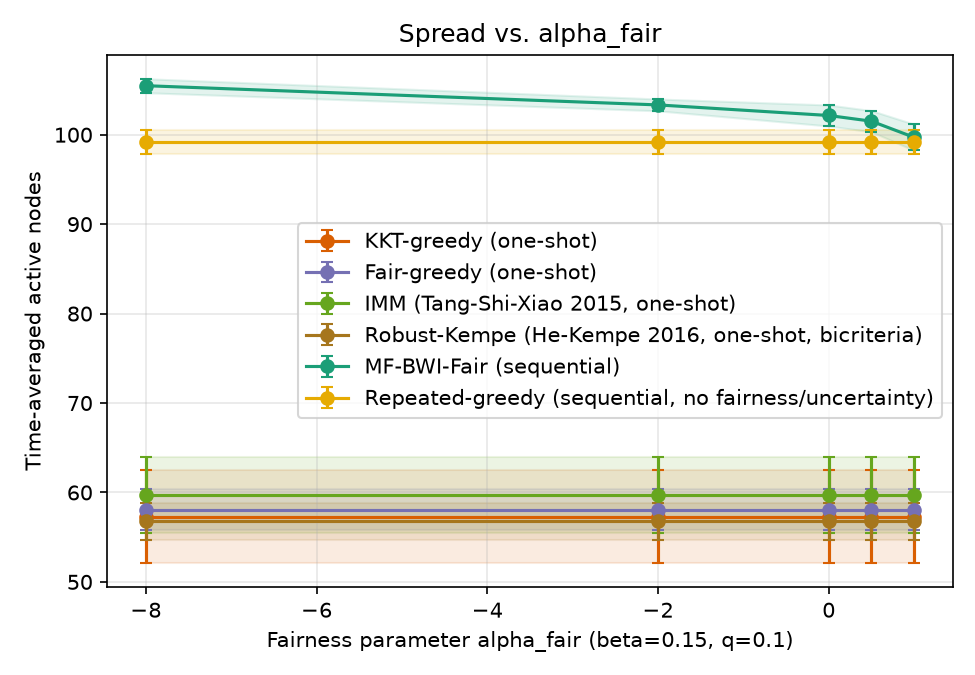

Data behind this chart, as committed beside it:
sweep, param, algorithm, trial, time_avg_spread, min_group_reach, runtime_s, n_seeds, round0_cost, group0_reach, group1_reach, group2_reach
alpha, 1.0, kkt_greedy, 0, 59.2, 0.34, 0.01466, 20, 100, 0.34, 0.4175, 0.595
alpha, 1.0, fair_greedy, 0, 62.03, 0.37, 0.01404, 20, 100, 0.37, 0.5017, 0.5761
alpha, 1.0, imm, 0, 59.23, 0.2783, 0.01405, 20, 100, 0.2783, 0.3767, 0.6433
alpha, 1.0, robust_kempe, 0, 58.23, 0.325, 0.01531, 15, 75, 0.325, 0.3383, 0.6367
alpha, 1.0, repeated_greedy, 0, 99.67, 0.8067, 8.341, , , 0.8067, 0.8233, 0.8433
alpha, 1.0, mf_bwi_fair, 0, 100.9, 0.55, 0.235, , , 0.55, 0.8608, 0.9239
alpha, 0.5, kkt_greedy, 0, 59.2, 0.34, 0.01466, 20, 100, 0.34, 0.4175, 0.595
alpha, 0.5, fair_greedy, 0, 62.03, 0.37, 0.01404, 20, 100, 0.37, 0.5017, 0.5761
alpha, 0.5, imm, 0, 59.23, 0.2783, 0.01405, 20, 100, 0.2783, 0.3767, 0.6433
alpha, 0.5, robust_kempe, 0, 58.23, 0.325, 0.01531, 15, 75, 0.325, 0.3383, 0.6367
alpha, 0.5, repeated_greedy, 0, 99.67, 0.8067, 8.341, , , 0.8067, 0.8233, 0.8433
alpha, 0.5, mf_bwi_fair, 0, 102.3, 0.6433, 0.2112, , , 0.6433, 0.8717, 0.91
alpha, 0.0, kkt_greedy, 0, 59.2, 0.34, 0.01466, 20, 100, 0.34, 0.4175, 0.595
alpha, 0.0, fair_greedy, 0, 62.03, 0.37, 0.01404, 20, 100, 0.37, 0.5017, 0.5761
alpha, 0.0, imm, 0, 59.23, 0.2783, 0.01405, 20, 100, 0.2783, 0.3767, 0.6433
alpha, 0.0, robust_kempe, 0, 58.23, 0.325, 0.01531, 15, 75, 0.325, 0.3383, 0.6367
alpha, 0.0, repeated_greedy, 0, 99.67, 0.8067, 8.341, , , 0.8067, 0.8233, 0.8433
alpha, 0.0, mf_bwi_fair, 0, 102.8, 0.65, 0.2401, , , 0.65, 0.865, 0.9194
alpha, -2.0, kkt_greedy, 0, 59.2, 0.34, 0.01466, 20, 100, 0.34, 0.4175, 0.595
alpha, -2.0, fair_greedy, 0, 62.03, 0.37, 0.01404, 20, 100, 0.37, 0.5017, 0.5761
alpha, -2.0, imm, 0, 59.23, 0.2783, 0.01405, 20, 100, 0.2783, 0.3767, 0.6433
alpha, -2.0, robust_kempe, 0, 58.23, 0.325, 0.01531, 15, 75, 0.325, 0.3383, 0.6367
alpha, -2.0, repeated_greedy, 0, 99.67, 0.8067, 8.341, , , 0.8067, 0.8233, 0.8433
alpha, -2.0, mf_bwi_fair, 0, 103.3, 0.6917, 0.2344, , , 0.6917, 0.8742, 0.9078
alpha, -8.0, kkt_greedy, 0, 59.2, 0.34, 0.01466, 20, 100, 0.34, 0.4175, 0.595
alpha, -8.0, fair_greedy, 0, 62.03, 0.37, 0.01404, 20, 100, 0.37, 0.5017, 0.5761
alpha, -8.0, imm, 0, 59.23, 0.2783, 0.01405, 20, 100, 0.2783, 0.3767, 0.6433
alpha, -8.0, robust_kempe, 0, 58.23, 0.325, 0.01531, 15, 75, 0.325, 0.3383, 0.6367
alpha, -8.0, repeated_greedy, 0, 99.67, 0.8067, 8.341, , , 0.8067, 0.8233, 0.8433
alpha, -8.0, mf_bwi_fair, 0, 104.6, 0.8033, 0.2087, , , 0.8033, 0.8667, 0.8978
alpha, 1.0, kkt_greedy, 1, 47.1, 0.1933, 0.0126, 20, 100, 0.1933, 0.3067, 0.5161
alpha, 1.0, fair_greedy, 1, 57.37, 0.4333, 0.01311, 20, 100, 0.4567, 0.4333, 0.515
alpha, 1.0, imm, 1, 59.13, 0.2983, 0.01405, 20, 100, 0.2983, 0.3392, 0.66
alpha, 1.0, robust_kempe, 1, 54.13, 0.3425, 0.01281, 14, 70, 0.3483, 0.3425, 0.5578
alpha, 1.0, repeated_greedy, 1, 98.67, 0.81, 8.228, , , 0.8367, 0.81, 0.8256
alpha, 1.0, mf_bwi_fair, 1, 98.53, 0.3917, 0.2333, , , 0.3917, 0.8575, 0.94
alpha, 0.5, kkt_greedy, 1, 47.1, 0.1933, 0.0126, 20, 100, 0.1933, 0.3067, 0.5161
alpha, 0.5, fair_greedy, 1, 57.37, 0.4333, 0.01311, 20, 100, 0.4567, 0.4333, 0.515
alpha, 0.5, imm, 1, 59.13, 0.2983, 0.01405, 20, 100, 0.2983, 0.3392, 0.66
alpha, 0.5, robust_kempe, 1, 54.13, 0.3425, 0.01281, 14, 70, 0.3483, 0.3425, 0.5578
alpha, 0.5, repeated_greedy, 1, 98.67, 0.81, 8.228, , , 0.8367, 0.81, 0.8256
alpha, 0.5, mf_bwi_fair, 1, 103.2, 0.68, 0.2316, , , 0.68, 0.8458, 0.9289
alpha, 0.0, kkt_greedy, 1, 47.1, 0.1933, 0.0126, 20, 100, 0.1933, 0.3067, 0.5161
alpha, 0.0, fair_greedy, 1, 57.37, 0.4333, 0.01311, 20, 100, 0.4567, 0.4333, 0.515
alpha, 0.0, imm, 1, 59.13, 0.2983, 0.01405, 20, 100, 0.2983, 0.3392, 0.66
alpha, 0.0, robust_kempe, 1, 54.13, 0.3425, 0.01281, 14, 70, 0.3483, 0.3425, 0.5578
alpha, 0.0, repeated_greedy, 1, 98.67, 0.81, 8.228, , , 0.8367, 0.81, 0.8256
alpha, 0.0, mf_bwi_fair, 1, 100.6, 0.6083, 0.2278, , , 0.6083, 0.8617, 0.9
alpha, -2.0, kkt_greedy, 1, 47.1, 0.1933, 0.0126, 20, 100, 0.1933, 0.3067, 0.5161
alpha, -2.0, fair_greedy, 1, 57.37, 0.4333, 0.01311, 20, 100, 0.4567, 0.4333, 0.515
alpha, -2.0, imm, 1, 59.13, 0.2983, 0.01405, 20, 100, 0.2983, 0.3392, 0.66
alpha, -2.0, robust_kempe, 1, 54.13, 0.3425, 0.01281, 14, 70, 0.3483, 0.3425, 0.5578
alpha, -2.0, repeated_greedy, 1, 98.67, 0.81, 8.228, , , 0.8367, 0.81, 0.8256
alpha, -2.0, mf_bwi_fair, 1, 103.5, 0.6883, 0.2444, , , 0.6883, 0.88, 0.9083
alpha, -8.0, kkt_greedy, 1, 47.1, 0.1933, 0.0126, 20, 100, 0.1933, 0.3067, 0.5161
alpha, -8.0, fair_greedy, 1, 57.37, 0.4333, 0.01311, 20, 100, 0.4567, 0.4333, 0.515
alpha, -8.0, imm, 1, 59.13, 0.2983, 0.01405, 20, 100, 0.2983, 0.3392, 0.66
alpha, -8.0, robust_kempe, 1, 54.13, 0.3425, 0.01281, 14, 70, 0.3483, 0.3425, 0.5578
alpha, -8.0, repeated_greedy, 1, 98.67, 0.81, 8.228, , , 0.8367, 0.81, 0.8256
alpha, -8.0, mf_bwi_fair, 1, 105.7, 0.8233, 0.2188, , , 0.8233, 0.8817, 0.9
... 390 more rows
